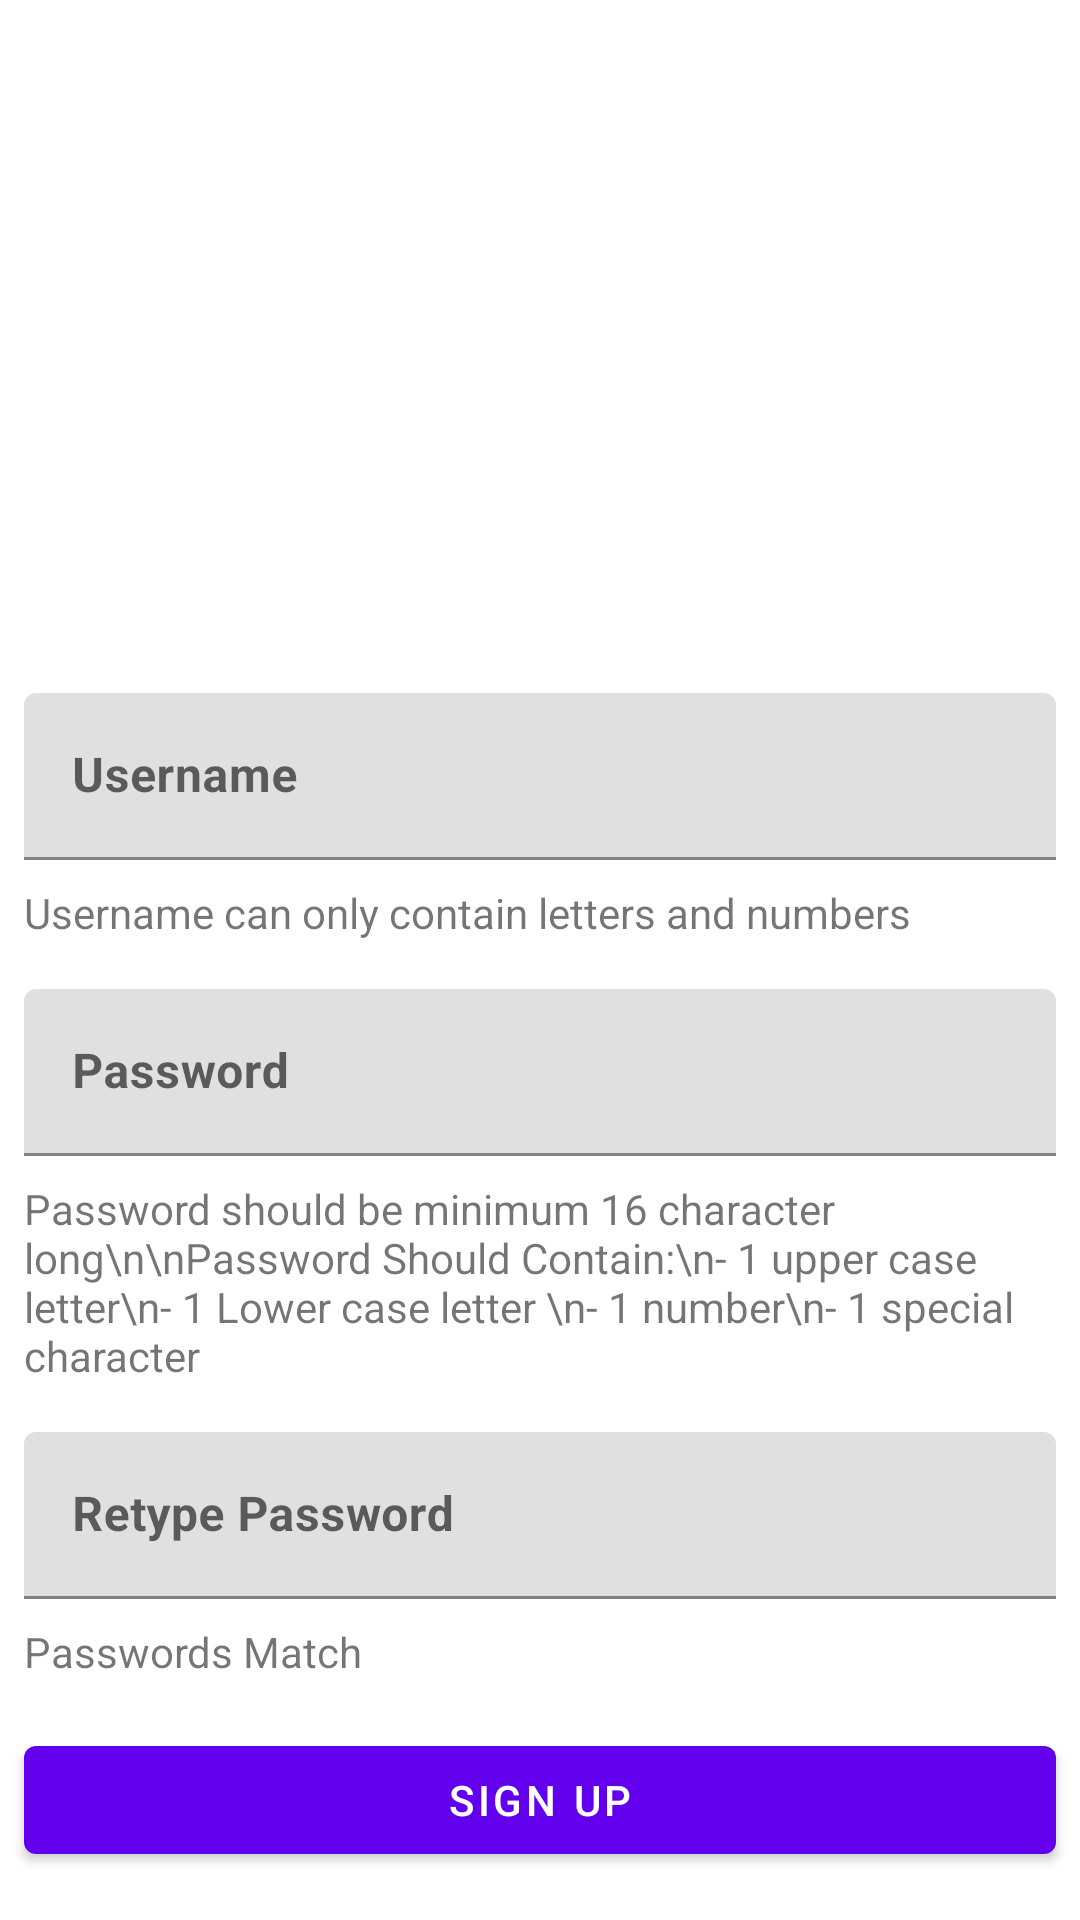

Reconstruct the res/layout file that produces this screen, plus the resources it refers to.
<!-- AndroidManifest.xml: application theme Theme.PasswordAuthenticator -->
<!-- res/layout/activity_signup.xml -->
<?xml version="1.0" encoding="utf-8"?>
<androidx.constraintlayout.widget.ConstraintLayout xmlns:android="http://schemas.android.com/apk/res/android"
    xmlns:app="http://schemas.android.com/apk/res-auto"
    xmlns:tools="http://schemas.android.com/tools"
    android:layout_width="match_parent"
    android:layout_height="match_parent"
    tools:context=".Signup">

    <Button
        android:id="@+id/btn_signup_signup"
        android:layout_width="0dp"
        android:layout_height="wrap_content"
        android:layout_marginStart="8dp"
        android:layout_marginEnd="8dp"
        android:layout_marginBottom="16dp"
        android:text="Sign Up"
        app:layout_constraintBottom_toBottomOf="parent"
        app:layout_constraintEnd_toEndOf="parent"
        app:layout_constraintStart_toStartOf="parent" />

    <com.google.android.material.textfield.TextInputLayout
        android:id="@+id/til_password_signup"
        android:layout_width="0dp"
        android:layout_height="wrap_content"
        android:layout_marginStart="8dp"
        android:layout_marginEnd="8dp"
        android:layout_marginBottom="8dp"
        app:layout_constraintBottom_toTopOf="@+id/tv_password_indicator_signup"
        app:layout_constraintEnd_toEndOf="parent"
        app:layout_constraintStart_toStartOf="parent">

        <com.google.android.material.textfield.TextInputEditText
            android:id="@+id/et_password_signup"
            android:layout_width="match_parent"
            android:layout_height="wrap_content"
            android:hint="Password"
            android:inputType="textPassword"
            android:textStyle="bold" />
    </com.google.android.material.textfield.TextInputLayout>

    <TextView
        android:id="@+id/tv_password_indicator_signup"
        android:layout_width="0dp"
        android:layout_height="wrap_content"
        android:layout_marginStart="8dp"
        android:layout_marginEnd="8dp"
        android:layout_marginBottom="16dp"
        android:text="Password should be minimum 16 character long\n\nPassword Should Contain:\n- 1 upper case letter\n- 1 Lower case letter \n- 1 number\n- 1 special character"
        app:layout_constraintBottom_toTopOf="@+id/til_repassword_signup"
        app:layout_constraintEnd_toEndOf="parent"
        app:layout_constraintStart_toStartOf="parent" />

    <com.google.android.material.textfield.TextInputLayout
        android:layout_width="0dp"
        android:layout_height="wrap_content"
        android:layout_marginStart="8dp"
        android:layout_marginEnd="8dp"
        android:layout_marginBottom="8dp"
        app:layout_constraintBottom_toTopOf="@+id/tv_username_indicator_signup"
        app:layout_constraintEnd_toEndOf="parent"
        app:layout_constraintStart_toStartOf="parent">

        <com.google.android.material.textfield.TextInputEditText
            android:id="@+id/et_username_signup"
            android:layout_width="match_parent"
            android:layout_height="wrap_content"
            android:hint="Username"
            android:inputType="text"
            android:textStyle="bold" />
    </com.google.android.material.textfield.TextInputLayout>

    <TextView
        android:id="@+id/tv_username_indicator_signup"
        android:layout_width="0dp"
        android:layout_height="wrap_content"
        android:layout_marginStart="8dp"
        android:layout_marginEnd="8dp"
        android:layout_marginBottom="16dp"
        android:text="Username can only contain letters and numbers"
        app:layout_constraintBottom_toTopOf="@+id/til_password_signup"
        app:layout_constraintEnd_toEndOf="parent"
        app:layout_constraintStart_toStartOf="parent" />

    <com.google.android.material.textfield.TextInputLayout
        android:id="@+id/til_repassword_signup"
        android:layout_width="0dp"
        android:layout_height="wrap_content"
        android:layout_marginStart="8dp"
        android:layout_marginEnd="8dp"
        android:layout_marginBottom="8dp"
        app:layout_constraintBottom_toTopOf="@+id/tv_repassword_indicator"
        app:layout_constraintEnd_toEndOf="parent"
        app:layout_constraintStart_toStartOf="parent">

        <com.google.android.material.textfield.TextInputEditText
            android:id="@+id/et_repassword_signup"
            android:layout_width="match_parent"
            android:layout_height="wrap_content"
            android:hint="Retype Password"
            android:inputType="textPassword"
            android:textStyle="bold" />
    </com.google.android.material.textfield.TextInputLayout>

    <TextView
        android:id="@+id/tv_repassword_indicator"
        android:layout_width="0dp"
        android:layout_height="wrap_content"
        android:layout_marginStart="8dp"
        android:layout_marginEnd="8dp"
        android:layout_marginBottom="16dp"
        android:text="Passwords Match"
        app:layout_constraintBottom_toTopOf="@+id/btn_signup_signup"
        app:layout_constraintEnd_toEndOf="parent"
        app:layout_constraintStart_toStartOf="parent" />


</androidx.constraintlayout.widget.ConstraintLayout>
<!-- resources referenced by this layout -->
<resources>
  <style name="Theme.PasswordAuthenticator" parent="Theme.MaterialComponents.DayNight.DarkActionBar">
          
          <item name="colorPrimary">@color/purple_500</item>
          <item name="colorPrimaryVariant">@color/purple_700</item>
          <item name="colorOnPrimary">@color/white</item>
          
          <item name="colorSecondary">@color/teal_200</item>
          <item name="colorSecondaryVariant">@color/teal_700</item>
          <item name="colorOnSecondary">@color/black</item>
          
          <item name="android:statusBarColor">?attr/colorPrimaryVariant</item>
          
      </style>
  <!-- not gathered from this repository: default colours our renderer supplied (Android Studio template values) -->
  <color name="purple_500">#FF6200EE</color>
  <color name="purple_700">#FF3700B3</color>
  <color name="teal_200">#FF03DAC5</color>
  <color name="teal_700">#FF018786</color>
  <color name="black">#FF000000</color>
  <color name="white">#FFFFFFFF</color>
</resources>
